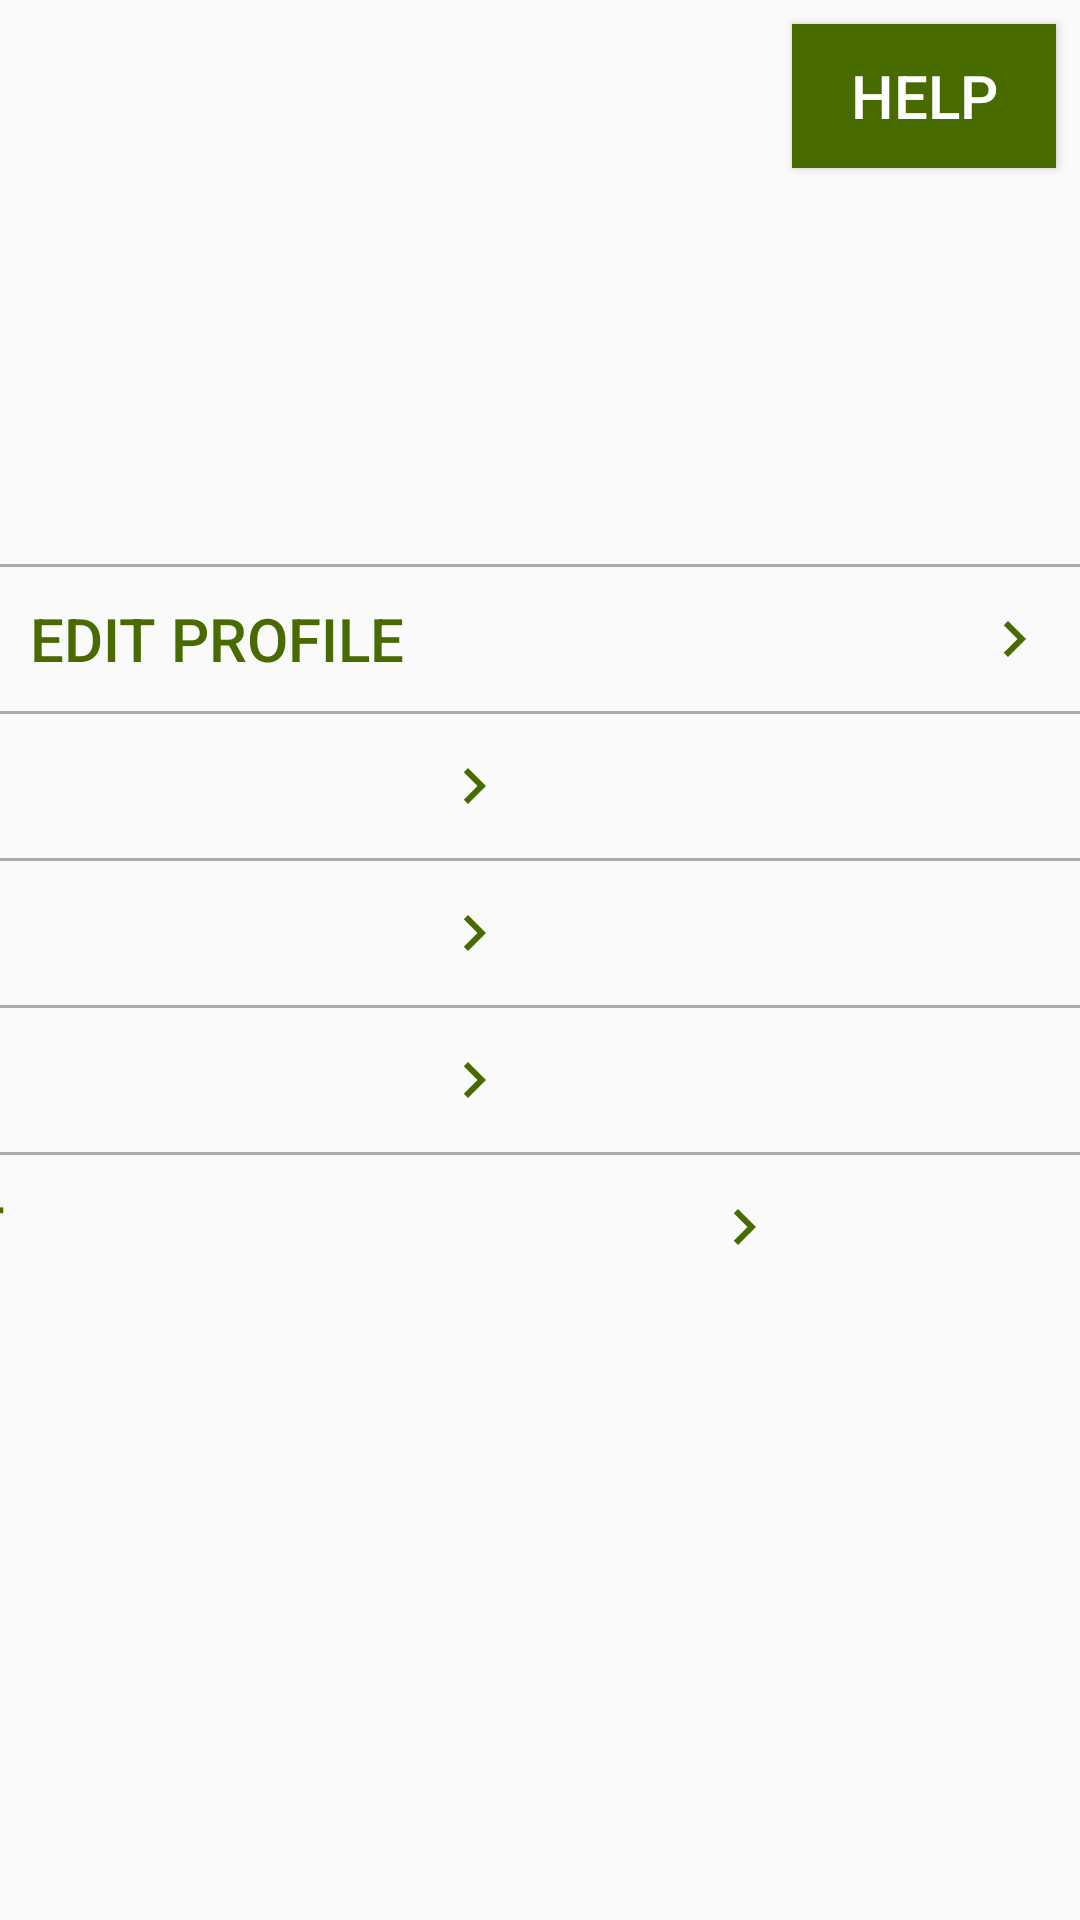

This screen was rendered from an Android layout file. Write that file and the resources it references.
<!-- AndroidManifest.xml: application theme AppTheme -->
<!-- res/layout/fragment_profile.xml -->
<?xml version="1.0" encoding="utf-8"?>
<layout xmlns:tools="http://schemas.android.com/tools"
    xmlns:android="http://schemas.android.com/apk/res/android"
    xmlns:app="http://schemas.android.com/apk/res-auto">


        <ScrollView
            android:layout_width="match_parent"
            android:layout_height="match_parent"
            app:layout_constraintBottom_toBottomOf="parent"
            app:layout_constraintEnd_toEndOf="parent"
            app:layout_constraintStart_toStartOf="parent"
            app:layout_constraintTop_toTopOf="parent">

                <androidx.constraintlayout.widget.ConstraintLayout
                    android:layout_width="match_parent"
                    android:layout_height="wrap_content"
                    android:overScrollMode="never">


                        <ImageView
                            android:id="@+id/imageView"
                            android:layout_width="120dp"
                            android:layout_height="120dp"
                            android:layout_margin="9dp"
                            android:adjustViewBounds="true"
                            android:padding="3dp"
                            android:scaleType="centerInside"

                            android:src="@drawable/ic_user"
                            app:layout_constraintStart_toStartOf="parent"
                            app:layout_constraintTop_toTopOf="parent" />

                        <TextView
                            android:id="@+id/profileName"
                            android:layout_width="wrap_content"
                            android:layout_height="wrap_content"
                            android:layout_weight="1"
                            android:text=""
                            app:layout_constraintEnd_toEndOf="@+id/imageView"
                            app:layout_constraintStart_toStartOf="@+id/imageView"
                            app:layout_constraintTop_toBottomOf="@+id/imageView" />

                        <Button
                            android:id="@+id/btnCustomerService"
                            style="@style/greenButton"
                            android:layout_width="wrap_content"
                            android:layout_height="wrap_content"
                            android:layout_marginTop="8dp"
                            android:layout_marginEnd="8dp"
                            android:text="@string/customerService"
                            app:layout_constraintEnd_toEndOf="parent"
                            app:layout_constraintTop_toTopOf="parent" />

                        <View
                            android:id="@+id/view1"
                            android:layout_width="match_parent"
                            android:layout_height="1dp"
                            android:layout_marginTop="40dp"
                            android:background="@android:color/darker_gray"
                            app:layout_constraintEnd_toEndOf="parent"
                            app:layout_constraintStart_toStartOf="parent"
                            app:layout_constraintTop_toBottomOf="@+id/profileName"
                            tools:ignore="MissingConstraints" />

                        <Button
                            android:id="@+id/btnEditProfile"
                            style="@style/profileButton"

                            android:layout_width="0dp"
                            android:layout_height="wrap_content"
                            android:drawableEnd="@drawable/ic_chevron_right_black_24dp"
                            android:selectAllOnFocus="true"
                            android:text="@string/edit_profile"
                            app:layout_constraintEnd_toEndOf="parent"

                            app:layout_constraintHorizontal_bias="0.0"
                            app:layout_constraintStart_toStartOf="parent"
                            app:layout_constraintTop_toBottomOf="@+id/view1" />

                        <View
                            android:id="@+id/view2"
                            android:layout_width="match_parent"
                            android:layout_height="1dp"
                            android:background="@android:color/darker_gray"
                            app:layout_constraintEnd_toEndOf="@id/btnEditProfile"
                            app:layout_constraintEnd_toStartOf="@id/btnEditProfile"
                            app:layout_constraintStart_toStartOf="@+id/btnEditProfile"
                            app:layout_constraintTop_toBottomOf="@+id/btnEditProfile"
                            tools:ignore="MissingConstraints" />

                        <Button
                            android:id="@+id/btnRedeemHis"
                            style="@style/profileButton"
                            android:layout_width="0dp"
                            android:layout_height="wrap_content"
                            android:drawableEnd="@drawable/ic_chevron_right_black_24dp"
                            android:text="@string/redeem_his"


                            app:layout_constraintEnd_toEndOf="@+id/view2"
                            app:layout_constraintStart_toStartOf="@+id/view2"
                            app:layout_constraintTop_toBottomOf="@+id/view2" />

                        <View
                            android:id="@+id/view3"
                            android:layout_width="match_parent"
                            android:layout_height="1dp"
                            android:background="@android:color/darker_gray"
                            app:layout_constraintEnd_toEndOf="parent"
                            app:layout_constraintStart_toStartOf="@+id/btnRedeemHis"
                            app:layout_constraintTop_toBottomOf="@+id/btnRedeemHis"
                            tools:ignore="MissingConstraints" />

                        <Button
                            android:id="@+id/btnThrowRecord"
                            style="@style/profileButton"
                            android:layout_width="0dp"
                            android:layout_height="wrap_content"
                            android:drawableEnd="@drawable/ic_chevron_right_black_24dp"

                            android:text="@string/throw_record"
                            app:layout_constraintEnd_toEndOf="@+id/btnRedeemHis"
                            app:layout_constraintHorizontal_bias="0.0"
                            app:layout_constraintStart_toStartOf="@+id/btnRedeemHis"
                            app:layout_constraintTop_toBottomOf="@+id/view3" />

                        <View
                            android:id="@+id/view4"
                            android:layout_width="match_parent"
                            android:layout_height="1dp"
                            android:background="@android:color/darker_gray"
                            app:layout_constraintEnd_toEndOf="parent"
                            app:layout_constraintStart_toStartOf="@+id/btnThrowRecord"
                            app:layout_constraintTop_toBottomOf="@+id/btnThrowRecord"
                            tools:ignore="MissingConstraints" />

                        <Button
                            android:id="@+id/btnAboutUs"
                            style="@style/profileButton"
                            android:layout_width="0dp"
                            android:layout_height="wrap_content"
                            android:drawableEnd="@drawable/ic_chevron_right_black_24dp"

                            android:text="@string/about_us"
                            app:layout_constraintEnd_toEndOf="@+id/btnThrowRecord"
                            app:layout_constraintHorizontal_bias="0.0"
                            app:layout_constraintStart_toStartOf="@+id/btnThrowRecord"
                            app:layout_constraintTop_toBottomOf="@+id/view4" />

                        <View
                            android:id="@+id/view5"
                            android:layout_width="match_parent"
                            android:layout_height="1dp"
                            android:background="@android:color/darker_gray"
                            app:layout_constraintEnd_toEndOf="parent"
                            app:layout_constraintStart_toStartOf="@+id/btnAboutUs"
                            app:layout_constraintTop_toBottomOf="@+id/btnAboutUs"
                            tools:ignore="MissingConstraints" />

                        <Button
                            android:id="@+id/btnLogout"
                            style="@style/profileButton"
                            android:layout_width="0dp"
                            android:layout_height="wrap_content"
                            android:drawableEnd="@drawable/ic_chevron_right_black_24dp"

                            android:text="@string/logOut"
                            app:layout_constraintBottom_toBottomOf="parent"
                            app:layout_constraintEnd_toEndOf="@+id/view5"
                            app:layout_constraintHorizontal_bias="0.0"
                            app:layout_constraintStart_toStartOf="@+id/view5"
                            app:layout_constraintTop_toBottomOf="@+id/view5" />

                </androidx.constraintlayout.widget.ConstraintLayout>

        </ScrollView>

</layout>
<!-- resources referenced by this layout -->
<resources>
  <!-- drawable ic_chevron_right_black_24dp (drawable) -->
  <vector android:height="24dp" android:tint="#486B00"
      android:viewportHeight="24.0" android:viewportWidth="24.0"
      android:width="24dp" xmlns:android="http://schemas.android.com/apk/res/android">
      <path android:fillColor="#FF000000" android:pathData="M10,6L8.59,7.41 13.17,12l-4.58,4.59L10,18l6,-6z"/>
  </vector>
  <string name="about_us">About Us</string>
  <string name="customerService">Help</string>
  <string name="edit_profile">Edit Profile</string>
  <string name="logOut">Log out</string>
  <string name="redeem_his">Redeem History</string>
  <string name="throw_record">Throw record</string>
  <style name="greenButton">
          <item name="android:background">#486B00</item>
          <item name="android:textAlignment">center</item>
          <item name="android:textSize">20sp</item>
  
          <item name="android:textColor">@android:color/white</item>
  
      </style>
  <style name="profileButton">
          <item name="android:background">#0000</item>
          <item name="android:textAlignment">textStart</item>
          <item name="android:textSize">20sp</item>
          <item name="android:textColor">#486B00</item>
      <item name="android:padding">10dp</item>
      </style>
  <style name="AppTheme" parent="Theme.AppCompat.Light.DarkActionBar">
          
          <item name="colorPrimary">@color/colorPrimary</item>
          <item name="colorPrimaryDark">@color/colorPrimaryDark</item>
          <item name="colorAccent">@color/colorAccent</item>
      </style>
  <color name="colorPrimary">#008577</color>
  <color name="colorPrimaryDark">#00574B</color>
  <color name="colorAccent">#D81B60</color>
</resources>
